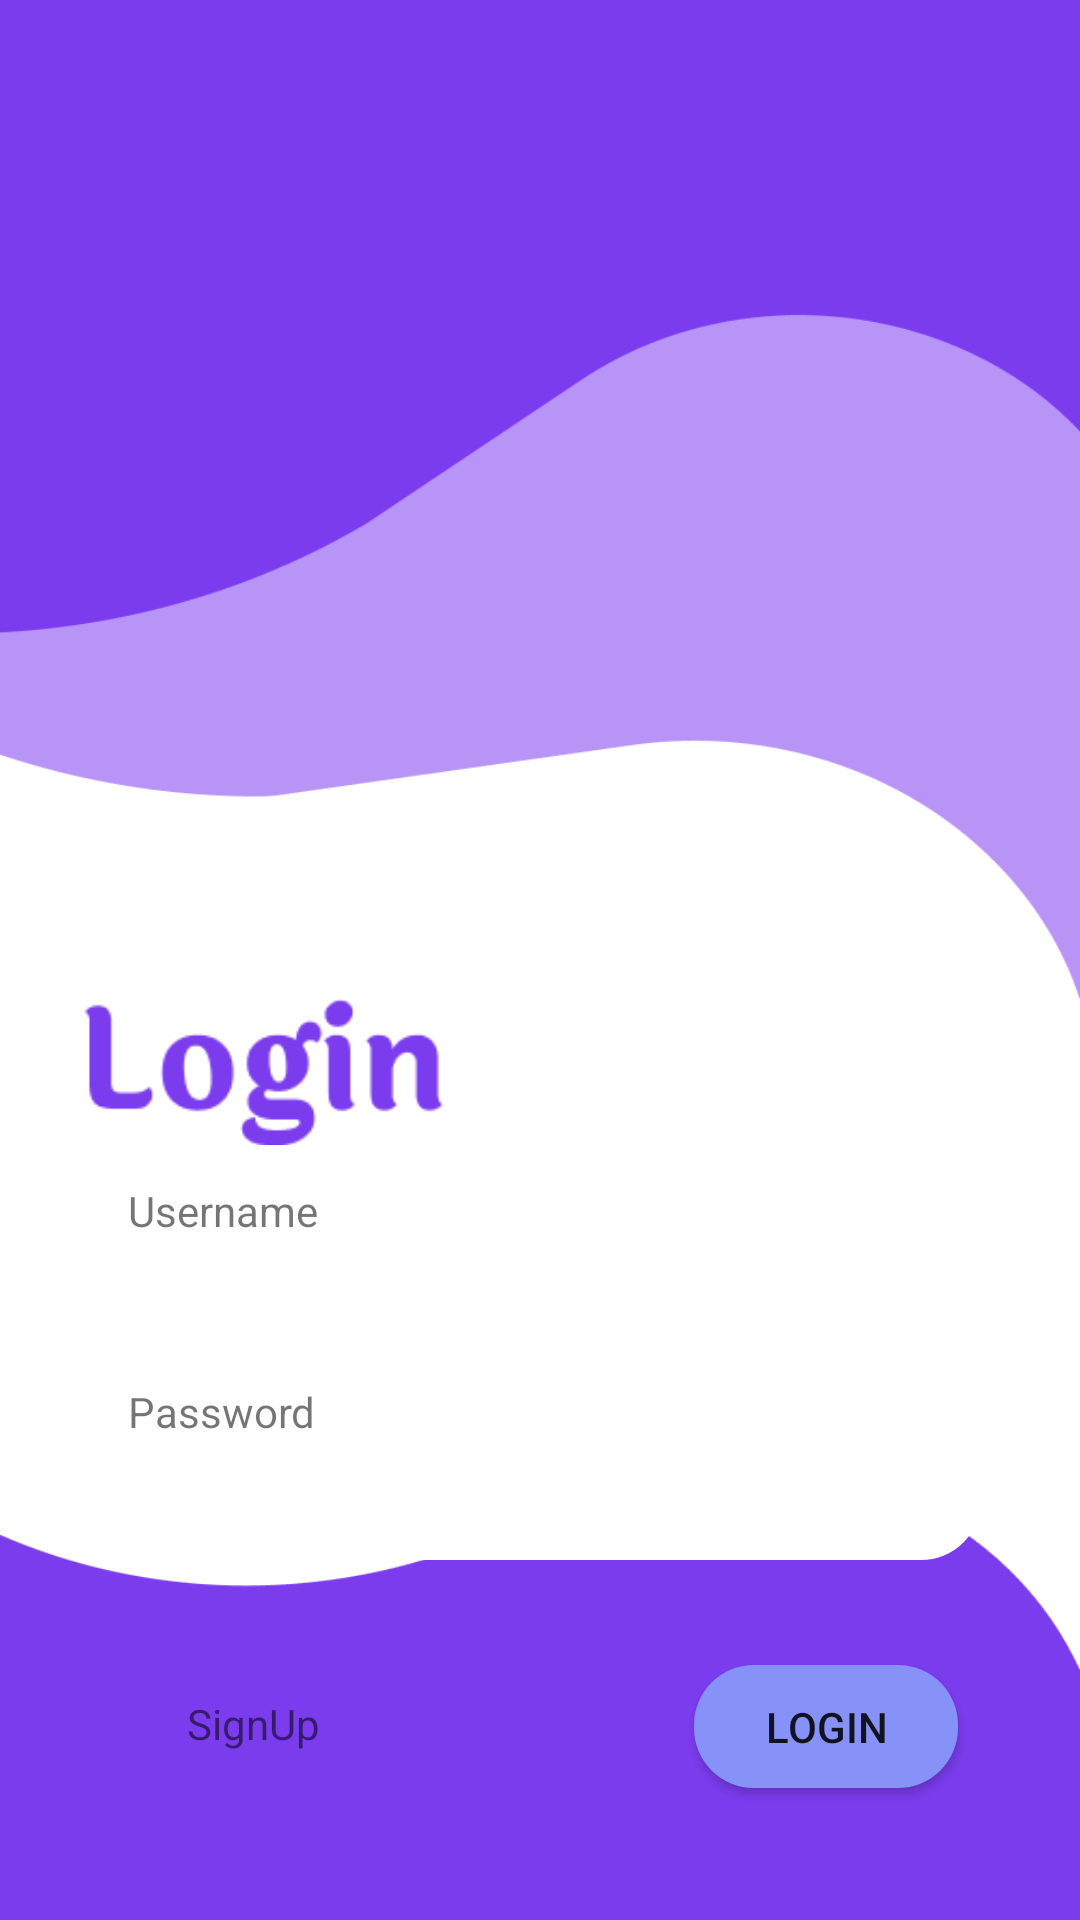

Android layout source for this screen:
<!-- AndroidManifest.xml: application theme Theme.Kostku -->
<!-- res/layout/activity_login.xml -->
<?xml version="1.0" encoding="utf-8"?>
<androidx.constraintlayout.widget.ConstraintLayout xmlns:android="http://schemas.android.com/apk/res/android"
    xmlns:app="http://schemas.android.com/apk/res-auto"
    xmlns:tools="http://schemas.android.com/tools"
    android:layout_width="match_parent"
    android:layout_height="match_parent"
    tools:context=".LoginActivity"
    android:background="@drawable/bg_login">

    <TextView
        android:id="@+id/TvUsername"
        android:layout_width="wrap_content"
        android:layout_height="wrap_content"
        android:layout_marginTop="12dp"
        android:text="Username"
        app:layout_constraintEnd_toEndOf="parent"
        app:layout_constraintHorizontal_bias="0.144"
        app:layout_constraintStart_toStartOf="parent"
        app:layout_constraintTop_toBottomOf="@+id/imageView"
        tools:ignore="MissingConstraints" />

    <EditText
        android:id="@+id/editPasswordLogin"
        android:layout_width="300dp"
        android:layout_height="40dp"
        android:background="@drawable/rounded_editteks"
        android:inputType="textPassword"
        android:padding="5dip"
        app:layout_constraintEnd_toEndOf="parent"
        app:layout_constraintHorizontal_bias="0.45"
        app:layout_constraintStart_toStartOf="parent"
        app:layout_constraintTop_toBottomOf="@+id/TvPassword" />

    <EditText
        android:id="@+id/editNamaLogin"
        android:layout_width="300dp"
        android:layout_height="40dp"
        android:background="@drawable/rounded_editteks"
        android:padding="5dip"
        app:layout_constraintEnd_toEndOf="parent"
        app:layout_constraintHorizontal_bias="0.45"
        app:layout_constraintStart_toStartOf="parent"
        app:layout_constraintTop_toBottomOf="@+id/TvUsername" />

    <TextView
        android:id="@+id/TvPassword"
        android:layout_width="wrap_content"
        android:layout_height="wrap_content"
        android:layout_marginTop="8dp"
        android:text="Password"
        app:layout_constraintEnd_toEndOf="parent"
        app:layout_constraintHorizontal_bias="0.143"
        app:layout_constraintStart_toStartOf="parent"
        app:layout_constraintTop_toBottomOf="@+id/editNamaLogin" />

    <Button
        android:id="@+id/btnLogin"
        android:layout_width="88dp"
        android:layout_height="41dp"
        android:layout_marginBottom="44dp"
        android:background="@drawable/round_button"
        android:text="Login"
        app:layout_constraintBottom_toBottomOf="parent"
        app:layout_constraintEnd_toEndOf="parent"
        app:layout_constraintHorizontal_bias="0.851"
        app:layout_constraintStart_toStartOf="parent" />

    <TextView
        android:id="@+id/TvToSign"
        android:layout_width="wrap_content"
        android:layout_height="wrap_content"
        android:layout_marginBottom="56dp"
        android:text="SignUp"
        app:layout_constraintBottom_toBottomOf="parent"
        app:layout_constraintEnd_toStartOf="@+id/btnLogin"
        app:layout_constraintHorizontal_bias="0.334"
        app:layout_constraintStart_toStartOf="parent" />

    <ImageView
        android:id="@+id/imageView"
        android:layout_width="120dp"
        android:layout_height="50dp"
        android:layout_marginTop="332dp"
        app:layout_constraintBottom_toTopOf="@+id/TvToSign"
        app:layout_constraintEnd_toEndOf="parent"
        app:layout_constraintHorizontal_bias="0.115"
        app:layout_constraintStart_toStartOf="parent"
        app:layout_constraintTop_toTopOf="parent"
        app:layout_constraintVertical_bias="0.0"
        android:src="@drawable/img_login"
        tools:ignore="MissingConstraints" />

</androidx.constraintlayout.widget.ConstraintLayout>
<!-- resources referenced by this layout -->
<resources>
  <!-- drawable bg_login: png bitmap (drawable, 16305 bytes) -->
  <!-- drawable img_login: png bitmap (drawable, 2400 bytes) -->
  <!-- drawable round_button (drawable) -->
  <?xml version="1.0" encoding="utf-8"?>
  <shape xmlns:android="http://schemas.android.com/apk/res/android"
          android:shape="rectangle">
          <solid android:color="#8692F7" />
          <corners android:bottomRightRadius="20dp"
              android:bottomLeftRadius="20dp"
              android:topRightRadius="20dp"
              android:topLeftRadius="20dp"/>
  </shape>
  <!-- drawable rounded_editteks (drawable) -->
  <?xml version="1.0" encoding="utf-8"?>
  <shape xmlns:android="http://schemas.android.com/apk/res/android"
      android:shape="rectangle"
      android:padding="10dp">
  
      <solid android:color="#FFFFFF" />
      <corners
          android:bottomRightRadius="25dp"
          android:bottomLeftRadius="25dp"
          android:topLeftRadius="25dp"
          android:topRightRadius="25dp"/>
  </shape>
  <style name="Theme.Kostku" parent="Theme.MaterialComponents.DayNight.NoActionBar">
          
          <item name="colorPrimary">@color/purple_200</item>
          <item name="colorPrimaryVariant">@color/purple_500</item>
          <item name="colorOnPrimary">@color/white</item>
          
          <item name="colorSecondary">@color/teal_200</item>
          <item name="colorSecondaryVariant">@color/teal_700</item>
          <item name="colorOnSecondary">@color/black</item>
          
          <item name="android:statusBarColor">@color/birungu</item>
          <item name="android:navigationBarColor">@color/birungu</item>
          
      </style>
  <color name="purple_200">#FFBB86FC</color>
  <color name="purple_500">#FF6200EE</color>
  <color name="white">#FFFFFFFF</color>
  <color name="teal_200">#FF03DAC5</color>
  <color name="teal_700">#FF018786</color>
  <color name="black">#FF000000</color>
  <color name="birungu">#8692F7</color>
</resources>
